Run: headless pygame with SDL's dummy video driver; simulated clock (each Clock.tick advances the game by its frame time, no real sleeping); random seed 0; keys injected as events and as key.get_pressed() state; no mouse input.
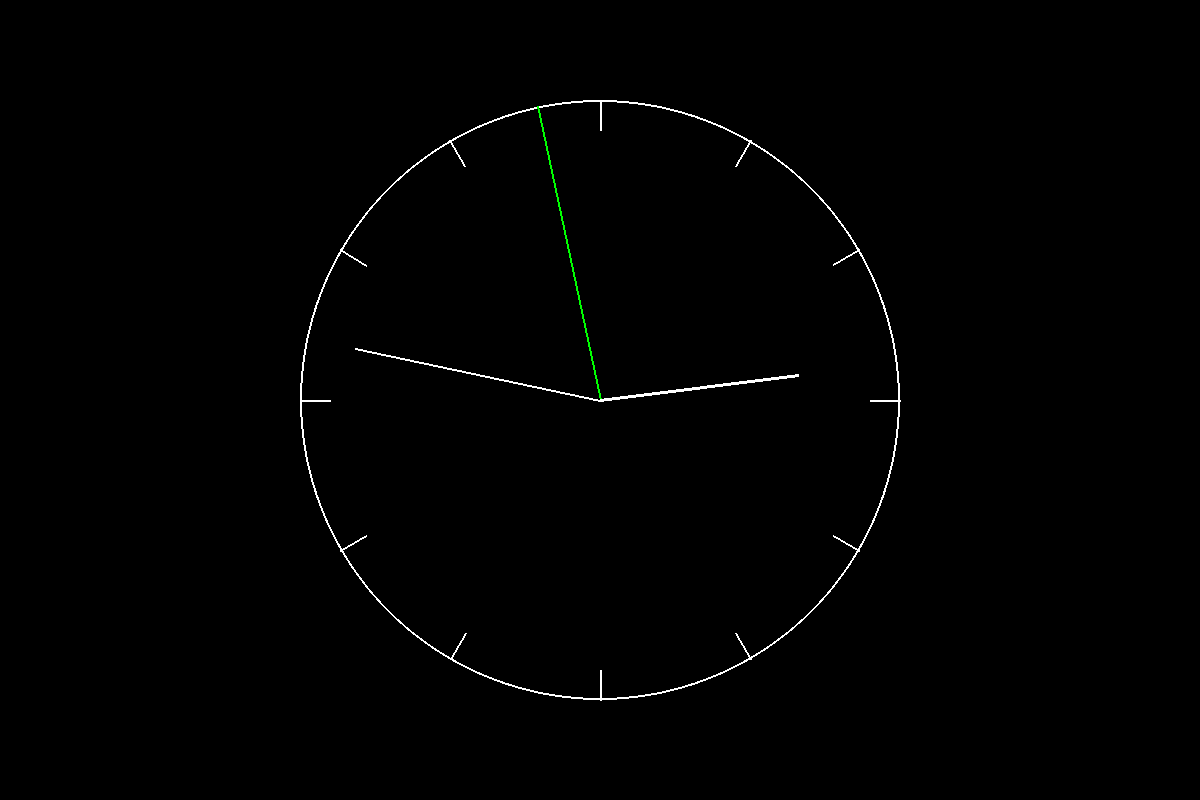
Frame 1 of 4 · flips 1–60 · no input
Frame 2 of 4 · flips 61–180 · tapped SPACE, RETURN · held RIGHT (→), D · screen unchanged from frame 1, image omitted
Frame 3 of 4 · flips 181–300 · held DOWN (↓), S · screen unchanged from frame 2, image omitted
Frame 4 of 4 · flips 301–420 · held LEFT (←), A, UP (↑), W · screen unchanged from frame 3, image omitted

The pygame program that drew these frames:

import pygame
import math
from datetime import datetime as dt

screen_width, screen_height = 1200, 800

pygame.init()
screen = pygame.display.set_mode((screen_width, screen_height))
clock = pygame.time.Clock()
running = True

while running:
    for event in pygame.event.get():
        if event.type == pygame.QUIT:
            running = False

    screen.fill((0, 0, 0))

    # Ur omkreds

    pygame.draw.circle(screen, (255, 255, 255), (0.5 * screen_width, 0.5 * screen_height), 300, 2)

    center_x, center_y = 0.5 * screen_width, 0.5 * screen_height

    # Ur segmenter

    for i in range(12):
        angle = math.radians(i * 30)
        
        start_x = center_x + 300 * math.cos(angle)
        start_y = center_y + 300 * math.sin(angle)
        
        end_x = center_x + 270 * math.cos(angle)
        end_y = center_y + 270 * math.sin(angle)
        
        pygame.draw.line(screen, (255, 255, 255), (start_x, start_y), (end_x, end_y), 2)

    # Visere
    # Sekund viser
    second = dt.now().strftime("%S")
    second_hand_angle = math.radians(int(second) * 6 - 90)
    second_hand_end_x = center_x + 300 * math.cos(second_hand_angle)
    second_hand_end_y = center_y + 300 * math.sin(second_hand_angle)
    pygame.draw.line(screen, (0, 255, 0), (center_x, center_y), (second_hand_end_x, second_hand_end_y), 2)

    # Minut viser
    minute = dt.now().strftime("%M")
    minute_hand_angle = math.radians(90 - ((int(minute) * 6) + (int(second) * 0.1)))
    minute_hand_end_x = center_x + 250 * math.cos(minute_hand_angle)
    minute_hand_end_y = center_y - 250 * math.sin(minute_hand_angle)
    pygame.draw.line(screen, (255, 255, 255), (center_x, center_y), (minute_hand_end_x, minute_hand_end_y), 2)

    # Time viser
    hour = dt.now().strftime("%H")
    hour_hand_angle = math.radians(90 + (((int(hour) % 12) * 30) + (int(minute) * 0.5) + (6 * 30)))
    hour_hand_end_x = center_x + 200 * math.cos(hour_hand_angle)
    hour_hand_end_y = center_y + 200 * math.sin(hour_hand_angle)
    pygame.draw.line(screen, (255, 255, 255), (center_x, center_y), (hour_hand_end_x, hour_hand_end_y), 3)

    pygame.display.flip()

    clock.tick(10)

pygame.quit()
